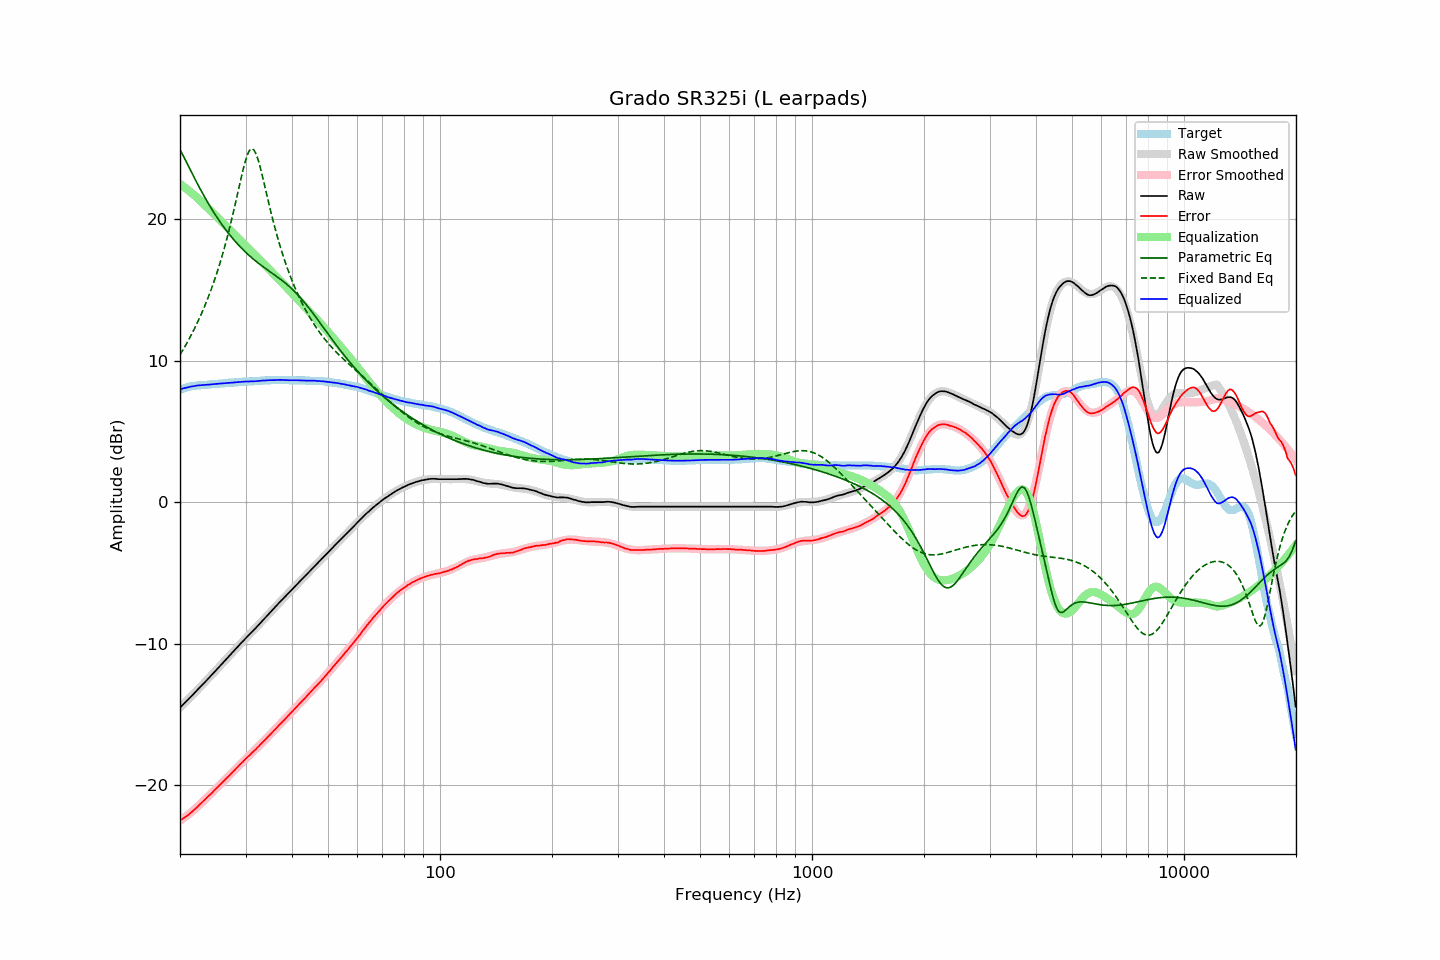

The data file committed next to this chart (first rows):
frequency, raw, error, smoothed, error_smoothed, equalization, parametric_eq, fixed_band_eq, equalized_raw, equalized_smoothed, target
20.00, -14.50, -22.47, -14.50, -22.49, 22.49, 24.93, 10.42, 7.99, 7.99, 7.97
20.20, -14.39, -22.40, -14.39, -22.41, 22.41, 24.71, 10.61, 8.02, 8.02, 8.01
20.40, -14.28, -22.33, -14.28, -22.33, 22.33, 24.49, 10.80, 8.05, 8.05, 8.05
20.61, -14.16, -22.24, -14.16, -22.24, 22.24, 24.26, 11.00, 8.08, 8.08, 8.08
20.81, -14.05, -22.17, -14.05, -22.16, 22.16, 24.04, 11.20, 8.11, 8.11, 8.12
21.02, -13.94, -22.10, -13.93, -22.07, 22.07, 23.81, 11.40, 8.13, 8.14, 8.16
21.23, -13.82, -22.00, -13.82, -21.98, 21.98, 23.59, 11.61, 8.16, 8.16, 8.18
21.44, -13.70, -21.90, -13.70, -21.88, 21.88, 23.36, 11.83, 8.19, 8.18, 8.20
21.66, -13.59, -21.81, -13.59, -21.79, 21.79, 23.14, 12.05, 8.20, 8.20, 8.22
21.87, -13.47, -21.70, -13.47, -21.69, 21.69, 22.91, 12.28, 8.22, 8.22, 8.23
22.09, -13.35, -21.60, -13.35, -21.59, 21.59, 22.69, 12.51, 8.24, 8.24, 8.25
22.31, -13.23, -21.49, -13.23, -21.49, 21.49, 22.48, 12.75, 8.26, 8.26, 8.26
22.54, -13.11, -21.38, -13.12, -21.39, 21.39, 22.26, 12.99, 8.27, 8.27, 8.27
22.76, -12.99, -21.27, -13.00, -21.28, 21.28, 22.05, 13.24, 8.29, 8.28, 8.28
22.99, -12.88, -21.16, -12.88, -21.17, 21.17, 21.84, 13.50, 8.29, 8.29, 8.28
23.22, -12.76, -21.05, -12.76, -21.06, 21.06, 21.64, 13.77, 8.29, 8.30, 8.29
23.45, -12.64, -20.94, -12.64, -20.94, 20.94, 21.44, 14.05, 8.30, 8.31, 8.30
23.69, -12.52, -20.83, -12.52, -20.83, 20.83, 21.24, 14.33, 8.31, 8.32, 8.31
23.92, -12.40, -20.72, -12.40, -20.72, 20.72, 21.05, 14.62, 8.32, 8.32, 8.32
24.16, -12.28, -20.62, -12.28, -20.61, 20.61, 20.86, 14.92, 8.33, 8.33, 8.34
24.40, -12.16, -20.52, -12.16, -20.50, 20.50, 20.67, 15.23, 8.34, 8.34, 8.36
24.65, -12.03, -20.38, -12.03, -20.39, 20.39, 20.49, 15.55, 8.36, 8.35, 8.35
24.89, -11.91, -20.27, -11.91, -20.28, 20.28, 20.31, 15.89, 8.37, 8.36, 8.36
25.14, -11.79, -20.16, -11.79, -20.16, 20.16, 20.14, 16.23, 8.38, 8.37, 8.37
25.39, -11.67, -20.05, -11.67, -20.05, 20.05, 19.97, 16.59, 8.38, 8.38, 8.38
25.65, -11.55, -19.95, -11.55, -19.94, 19.94, 19.81, 16.95, 8.39, 8.39, 8.40
25.91, -11.42, -19.82, -11.42, -19.83, 19.83, 19.64, 17.33, 8.40, 8.40, 8.40
26.16, -11.30, -19.71, -11.30, -19.71, 19.71, 19.49, 17.73, 8.42, 8.41, 8.41
26.43, -11.18, -19.60, -11.18, -19.60, 19.60, 19.33, 18.14, 8.42, 8.42, 8.42
26.69, -11.05, -19.48, -11.05, -19.48, 19.48, 19.18, 18.56, 8.43, 8.43, 8.43
26.96, -10.93, -19.38, -10.93, -19.37, 19.37, 19.03, 19.00, 8.44, 8.44, 8.45
27.23, -10.81, -19.27, -10.81, -19.26, 19.26, 18.89, 19.45, 8.44, 8.45, 8.46
27.50, -10.68, -19.14, -10.68, -19.14, 19.14, 18.75, 19.92, 8.46, 8.46, 8.46
27.77, -10.56, -19.02, -10.56, -19.02, 19.02, 18.62, 20.40, 8.47, 8.47, 8.46
28.05, -10.44, -18.92, -10.43, -18.91, 18.91, 18.48, 20.89, 8.47, 8.48, 8.48
28.33, -10.31, -18.79, -10.31, -18.79, 18.79, 18.35, 21.39, 8.48, 8.48, 8.48
28.62, -10.19, -18.68, -10.19, -18.68, 18.68, 18.23, 21.90, 8.49, 8.49, 8.49
28.90, -10.06, -18.56, -10.06, -18.56, 18.56, 18.11, 22.41, 8.50, 8.50, 8.50
29.19, -9.94, -18.44, -9.94, -18.45, 18.45, 17.99, 22.91, 8.51, 8.51, 8.50
29.48, -9.82, -18.35, -9.82, -18.34, 18.34, 17.87, 23.39, 8.52, 8.51, 8.53
29.78, -9.69, -18.21, -9.70, -18.22, 18.22, 17.76, 23.84, 8.53, 8.52, 8.52
30.08, -9.57, -18.10, -9.59, -18.11, 18.11, 17.65, 24.24, 8.54, 8.53, 8.53
30.38, -9.46, -17.99, -9.47, -18.00, 18.00, 17.55, 24.57, 8.54, 8.53, 8.53
30.68, -9.35, -17.90, -9.35, -17.89, 17.89, 17.44, 24.82, 8.54, 8.54, 8.55
30.99, -9.23, -17.78, -9.23, -17.78, 17.78, 17.34, 24.95, 8.55, 8.55, 8.55
31.30, -9.12, -17.67, -9.11, -17.67, 17.67, 17.25, 24.98, 8.55, 8.56, 8.55
31.61, -9.00, -17.56, -9.00, -17.56, 17.56, 17.15, 24.89, 8.56, 8.56, 8.56
31.93, -8.89, -17.46, -8.88, -17.45, 17.45, 17.06, 24.69, 8.56, 8.57, 8.57
32.24, -8.77, -17.34, -8.76, -17.34, 17.34, 16.97, 24.41, 8.57, 8.58, 8.57
32.57, -8.64, -17.23, -8.64, -17.22, 17.22, 16.88, 24.04, 8.58, 8.58, 8.59
32.89, -8.52, -17.11, -8.52, -17.11, 17.11, 16.79, 23.63, 8.59, 8.59, 8.59
33.22, -8.40, -17.00, -8.40, -17.00, 17.00, 16.71, 23.17, 8.60, 8.60, 8.60
33.55, -8.27, -16.88, -8.28, -16.88, 16.88, 16.62, 22.70, 8.61, 8.61, 8.61
33.89, -8.15, -16.77, -8.15, -16.77, 16.77, 16.54, 22.21, 8.62, 8.61, 8.62
34.23, -8.03, -16.65, -8.03, -16.65, 16.65, 16.46, 21.72, 8.62, 8.62, 8.62
34.57, -7.90, -16.53, -7.91, -16.53, 16.53, 16.38, 21.24, 8.63, 8.63, 8.63
34.92, -7.78, -16.41, -7.78, -16.41, 16.41, 16.30, 20.76, 8.63, 8.63, 8.63
35.27, -7.66, -16.30, -7.66, -16.30, 16.30, 16.22, 20.30, 8.63, 8.64, 8.64
35.62, -7.54, -16.18, -7.54, -16.18, 16.18, 16.14, 19.85, 8.64, 8.64, 8.64
35.97, -7.42, -16.06, -7.42, -16.06, 16.06, 16.06, 19.42, 8.64, 8.64, 8.64
... 635 more rows
